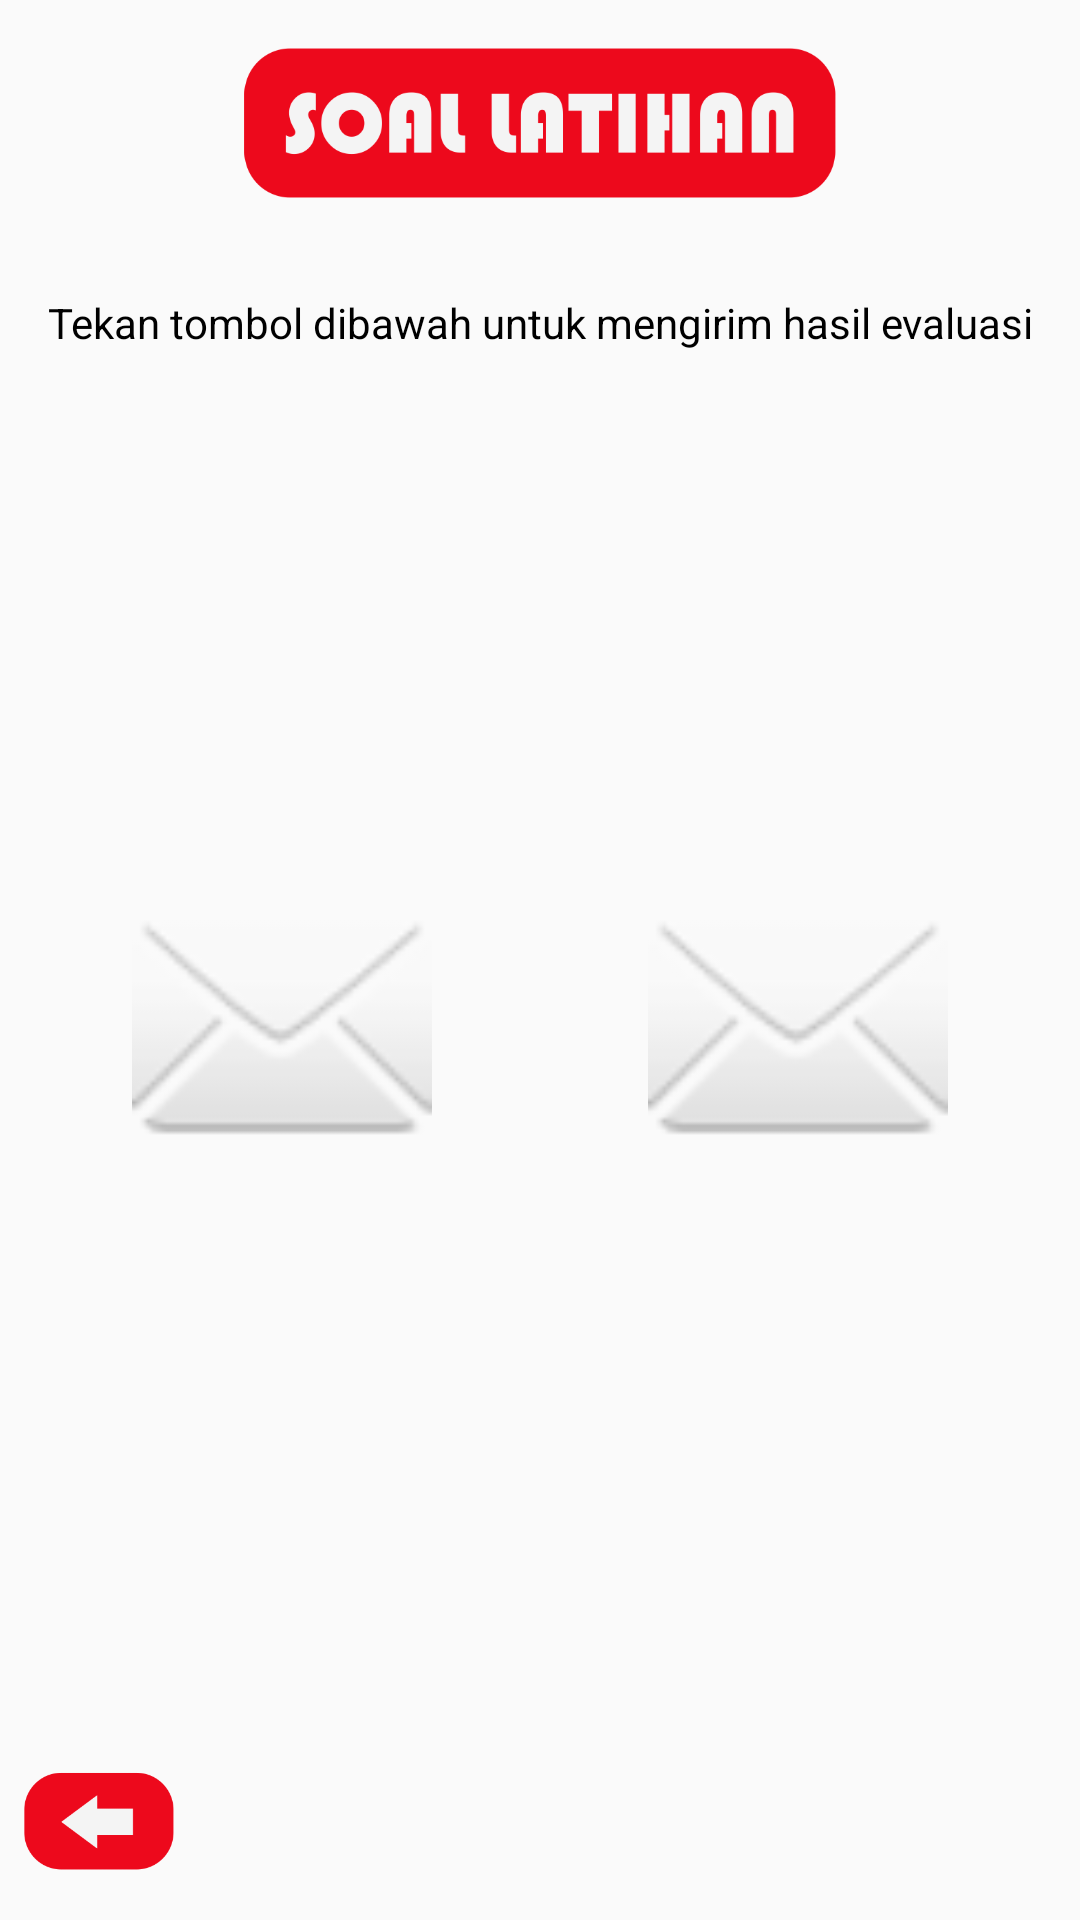

Android layout source for this screen:
<!-- AndroidManifest.xml: application theme AppTheme -->
<!-- res/layout/fragment_kuis.xml -->
<?xml version="1.0" encoding="utf-8"?>
<androidx.constraintlayout.widget.ConstraintLayout
        xmlns:android="http://schemas.android.com/apk/res/android"
        xmlns:app="http://schemas.android.com/apk/res-auto" xmlns:tools="http://schemas.android.com/tools"
        android:layout_width="match_parent"
        android:layout_height="match_parent"
        tools:context=".ui.screen.KuisFragment">

    <ImageView
            android:layout_width="0dp"
            android:layout_height="50dp"
            android:contentDescription="@string/todo"
            android:src="@drawable/miniquis"
            app:layout_constraintStart_toStartOf="parent"
            app:layout_constraintEnd_toEndOf="parent"
            app:layout_constraintTop_toTopOf="parent"
            android:layout_marginTop="16dp"
            android:id="@+id/imageView"/>
    <androidx.recyclerview.widget.RecyclerView
            android:id="@+id/rvEvaluasi"
            android:layout_width="0dp"
            android:layout_height="wrap_content"
            app:layout_constraintTop_toBottomOf="@+id/imageView"
            app:layout_constraintEnd_toEndOf="parent"
            app:layout_constraintStart_toStartOf="parent"
            android:layout_marginTop="16dp"
            android:layout_marginStart="8dp"
            android:layout_marginEnd="8dp"
            tools:listitem="@layout/item_rv_evaluasi"
            tools:itemCount="5"/>
    <TextView
            android:layout_width="wrap_content"
            android:layout_height="wrap_content"
            android:text="Tekan tombol dibawah untuk mengirim hasil evaluasi"
            app:layout_constraintTop_toBottomOf="@+id/rvEvaluasi"
            android:layout_marginTop="16dp"
            app:layout_constraintEnd_toEndOf="@+id/rvEvaluasi"
            app:layout_constraintStart_toStartOf="@+id/rvEvaluasi"
            android:id="@+id/textView"/>

    <ImageView
            android:id="@+id/imgWhat"
            android:layout_width="0dp"
            android:layout_height="100dp"
            app:srcCompat="@android:drawable/ic_dialog_email"
            app:layout_constraintTop_toBottomOf="@+id/textView"
            app:layout_constraintStart_toStartOf="@+id/rvEvaluasi"
            android:layout_marginTop="8dp"
            app:layout_constraintEnd_toStartOf="@+id/imgEmail"
            app:layout_constraintBottom_toTopOf="@+id/btnBack" android:layout_marginBottom="24dp"/>
    <ImageView
            android:id="@+id/imgEmail"
            android:layout_width="0dp"
            android:layout_height="0dp"
            app:srcCompat="@android:drawable/ic_dialog_email"
            app:layout_constraintEnd_toEndOf="@+id/rvEvaluasi"
            app:layout_constraintTop_toTopOf="@+id/imgWhat"
            app:layout_constraintStart_toEndOf="@+id/imgWhat"
            app:layout_constraintBottom_toBottomOf="@+id/imgWhat"/>
    <ImageView
            android:id="@+id/btnBack"
            android:layout_width="50dp"
            android:layout_height="50dp"
            android:contentDescription="@string/todo"
            android:src="@drawable/back"
            app:layout_constraintStart_toStartOf="parent"
            android:layout_marginStart="8dp"
            app:layout_constraintBottom_toBottomOf="parent"
            android:layout_marginBottom="8dp"/>
</androidx.constraintlayout.widget.ConstraintLayout>
<!-- res/layout/item_rv_evaluasi.xml (included above) -->
<?xml version="1.0" encoding="utf-8"?>
<androidx.constraintlayout.widget.ConstraintLayout
        xmlns:android="http://schemas.android.com/apk/res/android"
        xmlns:app="http://schemas.android.com/apk/res-auto"
        android:layout_width="match_parent"
        android:layout_height="wrap_content" xmlns:tools="http://schemas.android.com/tools"
        android:layout_margin="8dp"
        tools:viewBindingIgnore="true">
    <TextView
            android:id="@+id/txtNumber"
            android:layout_width="wrap_content"
            android:layout_height="wrap_content"
            app:layout_constraintStart_toStartOf="parent"
            app:layout_constraintTop_toTopOf="parent"
            android:layout_marginStart="8dp"
            android:layout_marginTop="8dp"/>
    <TextView
            android:id="@+id/txtEvaluasi"
            android:layout_width="0dp"
            android:layout_height="wrap_content"
            app:layout_constraintEnd_toEndOf="parent"
            android:layout_marginEnd="8dp"
            app:layout_constraintTop_toTopOf="@+id/txtNumber"
            app:layout_constraintStart_toEndOf="@+id/txtNumber" android:layout_marginStart="8dp"/>
</androidx.constraintlayout.widget.ConstraintLayout>
<!-- resources referenced by this layout -->
<resources>
  <!-- drawable back: png bitmap (drawable, 7755 bytes) -->
  <!-- drawable miniquis: png bitmap (drawable, 17606 bytes) -->
  <string name="todo">TODO</string>
  <style name="AppTheme" parent="Theme.AppCompat.DayNight.NoActionBar">
          
          <item name="colorPrimary">@color/colorPrimary</item>
          <item name="colorPrimaryDark">@color/colorPrimaryDark</item>
          <item name="colorAccent">@color/colorAccent</item>
          <item name="android:textColor">@android:color/black</item>
      </style>
  <color name="colorPrimary">#FFC107</color>
  <color name="colorPrimaryDark">#F4C125</color>
  <color name="colorAccent">#03DAC5</color>
</resources>
